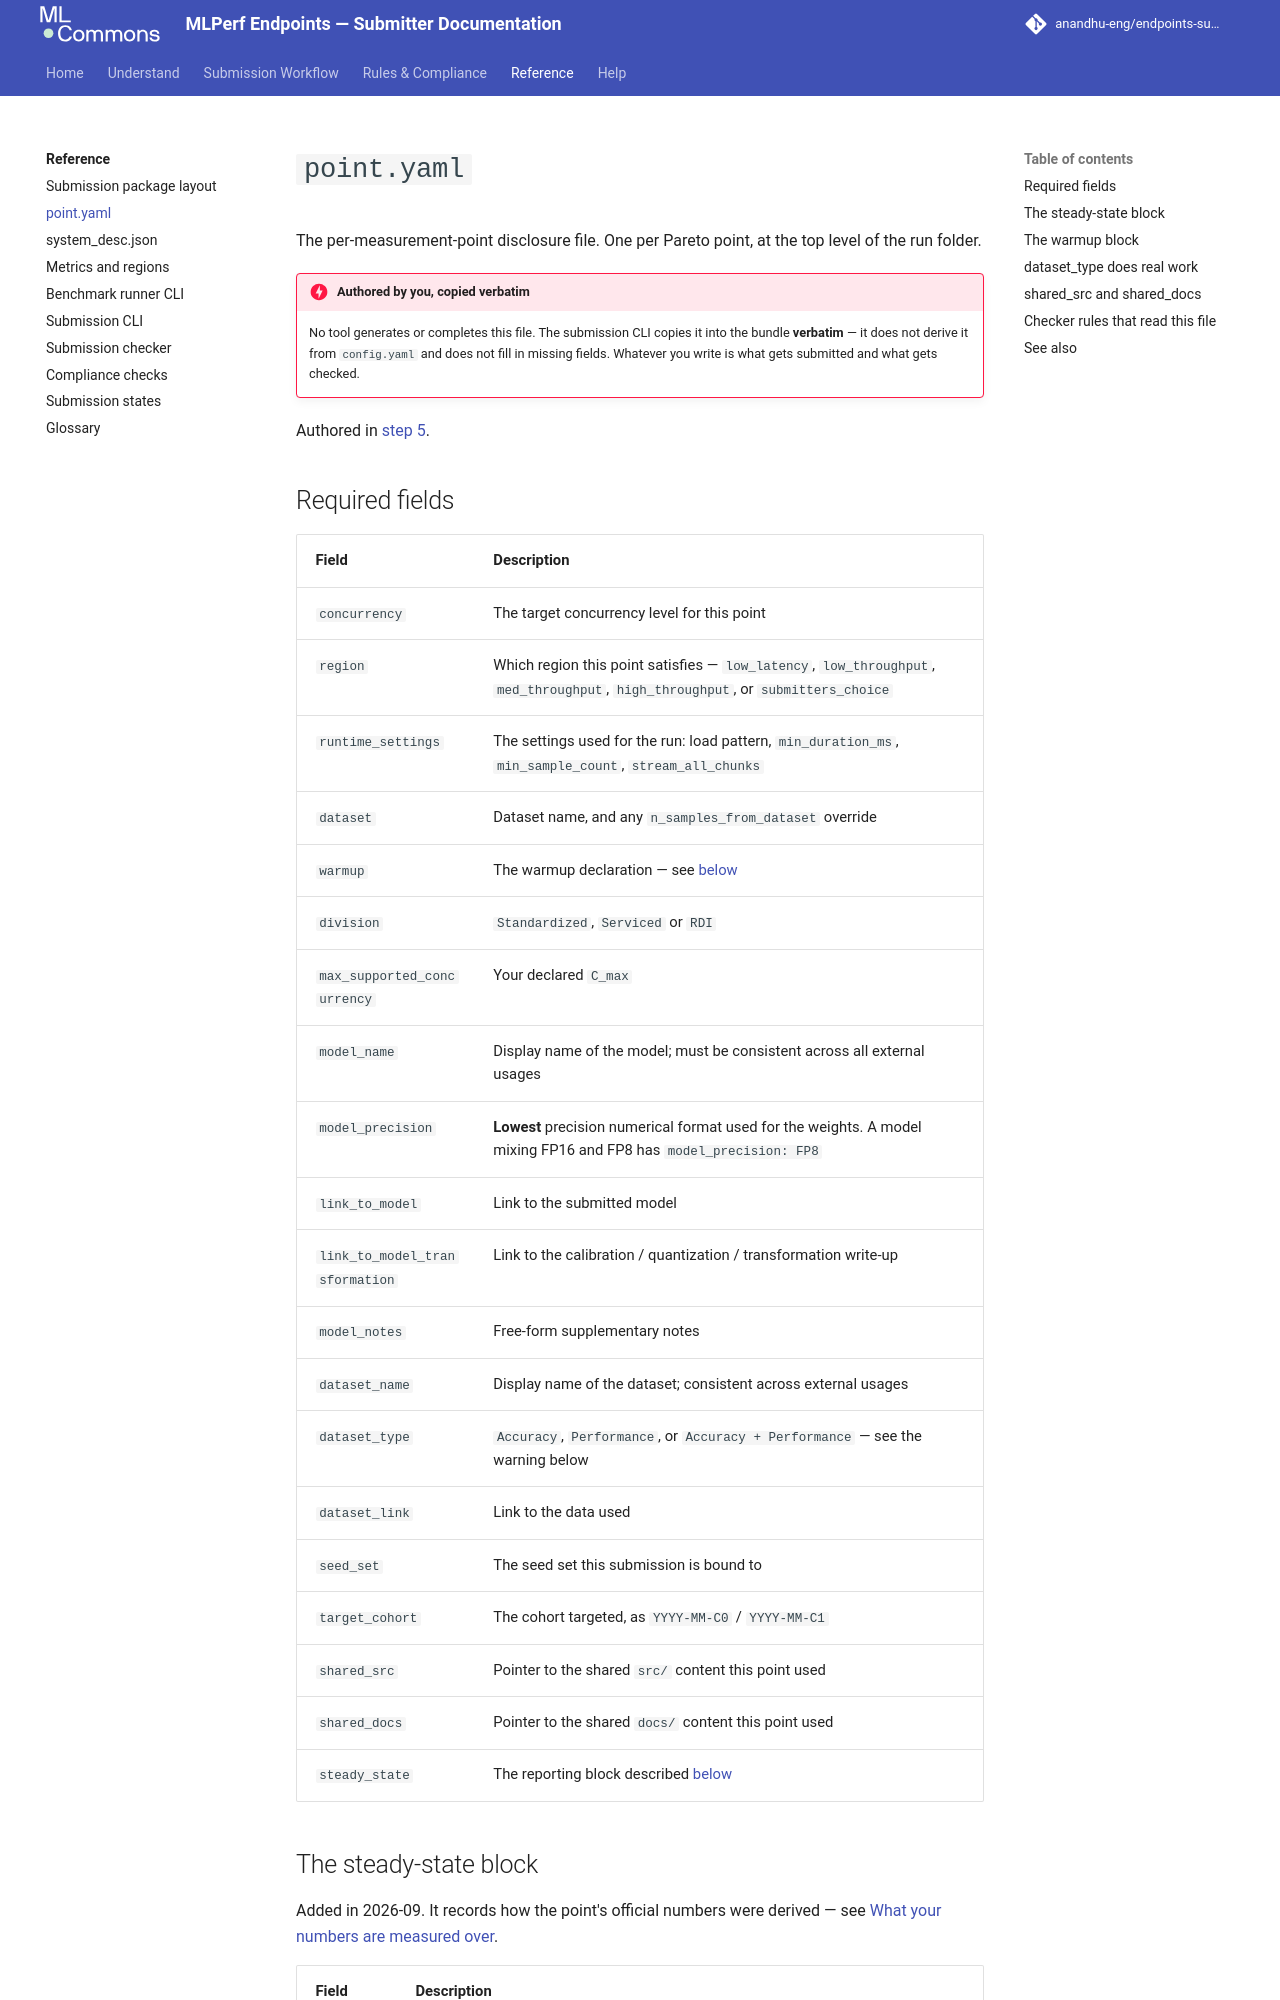

repository: anandhu-eng/endpoints-submission-docs · page: reference/point-yaml/index.html · generator: mkdocs

# `point.yaml`

The per-measurement-point disclosure file. One per Pareto point, at the top level of the run folder.

!!! danger "Authored by you, copied verbatim"
    No tool generates or completes this file. The submission CLI copies it into the bundle
    **verbatim** — it does not derive it from `config.yaml` and does not fill in missing fields.
    Whatever you write is what gets submitted and what gets checked.

Authored in [step 5](../workflow/author-disclosures.md).

## Required fields

| Field | Description |
|---|---|
| `concurrency` | The target concurrency level for this point |
| `region` | Which region this point satisfies — `low_latency`, `low_throughput`, `med_throughput`, `high_throughput`, or `submitters_choice` |
| `runtime_settings` | The settings used for the run: load pattern, `min_duration_ms`, `min_sample_count`, `stream_all_chunks` |
| `dataset` | Dataset name, and any `n_samples_from_dataset` override |
| `warmup` | The warmup declaration — see [below](#the-warmup-block) |
| `division` | `Standardized`, `Serviced` or `RDI` |
| `max_supported_concurrency` | Your declared `C_max` |
| `model_name` | Display name of the model; must be consistent across all external usages |
| `model_precision` | **Lowest** precision numerical format used for the weights. A model mixing FP16 and FP8 has `model_precision: FP8` |
| `link_to_model` | Link to the submitted model |
| `link_to_model_transformation` | Link to the calibration / quantization / transformation write-up |
| `model_notes` | Free-form supplementary notes |
| `dataset_name` | Display name of the dataset; consistent across external usages |
| `dataset_type` | `Accuracy`, `Performance`, or `Accuracy + Performance` — see the warning below |
| `dataset_link` | Link to the data used |
| `seed_set` | The seed set this submission is bound to |
| `target_cohort` | The cohort targeted, as `YYYY-MM-C0` / `YYYY-MM-C1` |
| `shared_src` | Pointer to the shared `src/` content this point used |
| `shared_docs` | Pointer to the shared `docs/` content this point used |
| `steady_state` | The reporting block described [below](#the-steady-state-block) |
